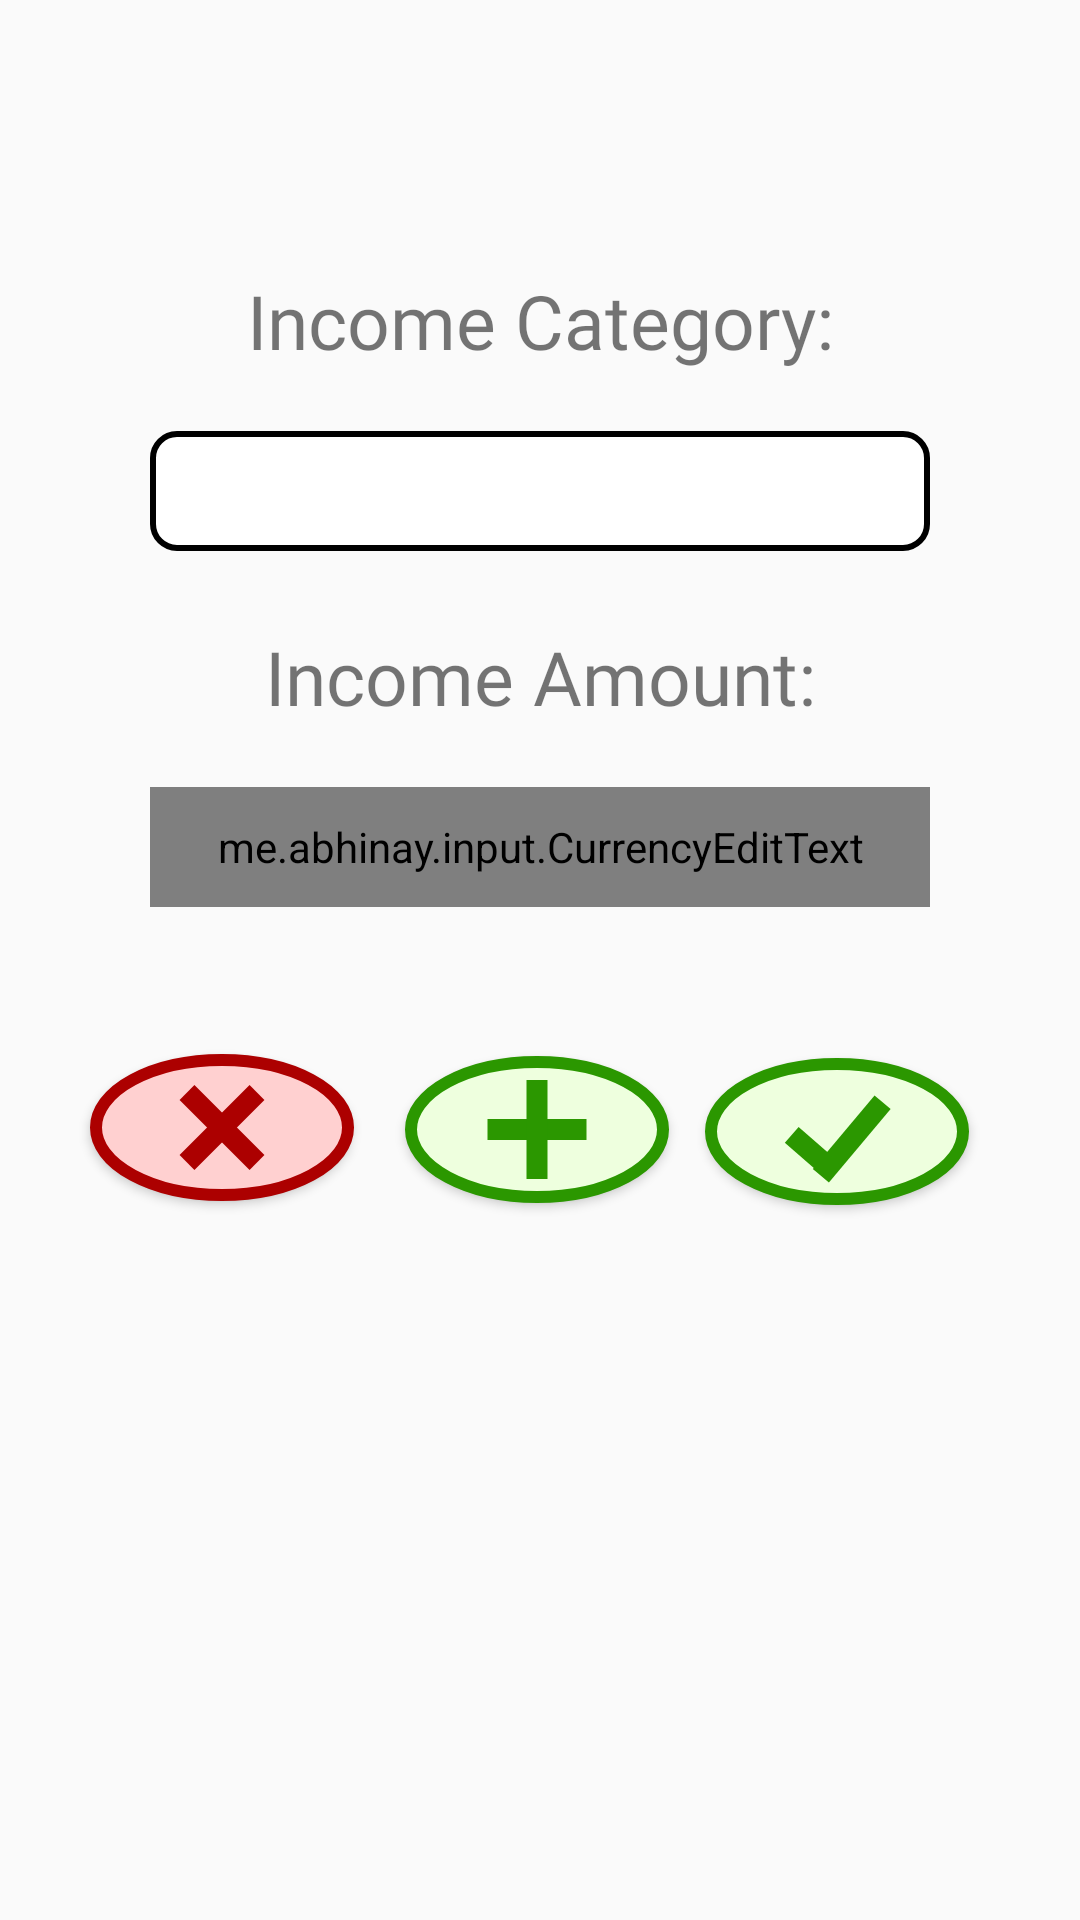

Reconstruct the res/layout file that produces this screen, plus the resources it refers to.
<!-- AndroidManifest.xml: application theme AppTheme -->
<!-- res/layout/add_income_layout.xml -->
<?xml version="1.0" encoding="utf-8"?>

<RelativeLayout xmlns:android="http://schemas.android.com/apk/res/android"
    android:layout_width="match_parent"
    android:layout_height="match_parent"
    android:background="@drawable/lime_green_background"
    android:theme="@style/AppTheme"
    android:fitsSystemWindows="true">
    <ScrollView
        android:layout_width="match_parent"
        android:layout_height="match_parent">
        <LinearLayout
            android:layout_width="match_parent"
            android:layout_height="match_parent"
            android:orientation="vertical">
            <TextView
                android:id="@+id/incCategoryTextView"
                android:layout_width="match_parent"
                android:layout_height="wrap_content"
                android:layout_alignParentTop="true"
                android:layout_alignParentStart="true"
                android:layout_alignParentEnd="true"
                android:layout_marginStart="30dp"
                android:layout_marginEnd="30dp"
                android:layout_marginTop="90dp"
                android:layout_marginBottom="5dp"
                android:text="Income Category:"
                android:gravity="center"
                android:textSize="25dp"
                android:fontFamily="@font/audiowide"/>
            <Spinner
                android:id="@+id/incSpinner"
                android:background="@drawable/spinner_background"
                android:popupBackground="@drawable/spinner_background"
                android:layout_width="match_parent"
                android:layout_height="40dp"
                android:gravity="center"
                android:layout_alignParentStart="true"
                android:layout_alignParentEnd="true"
                android:layout_alignParentTop="true"
                android:layout_alignParentBottom="true"
                android:textAlignment="center"
                android:layout_marginStart="50dp"
                android:layout_marginEnd="50dp"
                android:layout_marginTop="15dp"
                android:layout_marginBottom="5dp"
                android:layout_below="@+id/expTypeTextView"
                android:theme="@style/SpinnerTheme">
            </Spinner>
            <TextView
                android:id="@+id/incAmountTextView"
                android:layout_width="match_parent"
                android:layout_height="wrap_content"
                android:layout_alignParentStart="true"
                android:layout_alignParentEnd="true"
                android:layout_marginStart="40dp"
                android:layout_marginEnd="40dp"
                android:layout_marginTop="20dp"
                android:layout_marginBottom="5dp"
                android:text="Income Amount:"
                android:textSize="25dp"
                android:gravity="center"
                android:layout_below="@+id/expSpinner"
                android:fontFamily="@font/audiowide"/>
            <me.abhinay.input.CurrencyEditText
                android:id="@+id/incAmountEditText"
                android:layout_width="match_parent"
                android:layout_height="40dp"
                android:hint="$0.00"
                android:fontFamily="@font/audiowide"
                android:background="@drawable/spinner_background"
                android:layout_alignParentStart="true"
                android:layout_alignParentEnd="true"
                android:layout_alignParentBottom="true"
                android:layout_marginStart="50dp"
                android:layout_marginTop="15dp"
                android:textAlignment="center"
                android:layout_marginEnd="50dp"
                android:layout_marginBottom="-50dp"
                android:layout_below="@id/expAmountTextView"
                android:ems="10"
                android:inputType="numberDecimal" />
            <Button
                android:id="@+id/checkButton"
                android:layout_width="wrap_content"
                android:layout_height="wrap_content"
                android:layout_marginStart="235dp"
                android:layout_marginTop="100dp"
                android:layout_marginEnd="30dp"
                android:layout_marginBottom="0dp"
                android:background="@drawable/button_bg_check"
                android:padding="15dp">
            </Button>
            <Button
                android:id="@+id/plusButton"
                android:layout_width="wrap_content"
                android:layout_height="wrap_content"
                android:layout_marginStart="135dp"
                android:layout_marginTop="-50dp"
                android:layout_marginEnd="130dp"
                android:layout_marginBottom="10dp"
                android:background="@drawable/button_bg_round"
                android:padding="15dp"></Button>
            <Button
                android:id="@+id/crossButton"
                android:layout_width="wrap_content"
                android:layout_height="wrap_content"
                android:layout_marginStart="30dp"
                android:layout_marginTop="-60dp"
                android:layout_marginEnd="235dp"
                android:layout_marginBottom="10dp"
                android:background="@drawable/button_bg_cross"
                android:padding="15dp"
                ></Button>
        </LinearLayout>
    </ScrollView>
</RelativeLayout>
<!-- resources referenced by this layout -->
<resources>
  <!-- drawable button_bg_round (drawable) -->
  <?xml version="1.0" encoding="utf-8"?>
  
  <layer-list xmlns:android="http://schemas.android.com/apk/res/android">
      <item>
          <shape android:shape="oval">
              <stroke android:color="#2B9700" android:width="4dp" />
              <solid android:color="#EEFFDE"/>
              <size android:width="30dp" android:height="30dp"/>
          </shape>
      </item>
      <item android:gravity="center" android:width="40dp">
          <shape android:shape="line">
              <stroke android:width="7dp" android:color="#2B9700"/>
          </shape>
      </item>
      <item android:gravity="center" android:width="40dp" >
          <rotate
  
              android:fromDegrees="90"
              android:pivotX="50%"
              android:pivotY="50%"
              android:toDegrees="-90">
              <shape android:shape="line">
  
                  <stroke android:width="7dp" android:color="#2B9700" />
              </shape>
          </rotate>
      </item>
  </layer-list>
  <!-- drawable spinner_background (drawable) -->
  <?xml version="1.0" encoding="utf-8"?>
  
  <shape xmlns:android="http://schemas.android.com/apk/res/android"
      android:shape="rectangle">
      <solid android:color="#FFFFFF" />
      <corners android:radius="8dp" />
      <stroke
          android:color="#000000"
          android:width="2dp" />
  
  </shape>
  <style name="AppTheme" parent="Theme.AppCompat.Light.DarkActionBar">
          
          <item name="colorPrimary">@color/colorPrimary</item>
          <item name="colorPrimaryDark">@color/colorPrimaryDark</item>
          <item name="colorAccent">@color/colorAccent</item>
          <item name="android:windowAnimationStyle">@style/slideAllAnimation</item>
          <item name="bottomSheetDialogTheme">@style/AppBottomSheetDialogTheme</item>
          <item name="android:windowDisablePreview">true</item>
          <item name="android:dropDownListViewStyle">@style/SpinnerTheme</item>
      </style>
  <style name="SpinnerTheme" parent="Widget.AppCompat.ListView.DropDown">
          <item name="android:textSize">14dp</item>
          <item name="android:fontFamily">@font/audiowide</item>
          <item name="android:divider">#000000</item>
          <item name="android:dividerHeight">2dp</item>
      </style>
  <style name="slideAllAnimation" parent="@android:style/Animation.Activity">
          <item name="android:activityOpenEnterAnimation">@anim/slide_in_right</item>
          <item name="android:activityOpenExitAnimation">@anim/slide_out_left</item>
          <item name="android:activityCloseEnterAnimation">@anim/slide_in_left</item>
          <item name="android:activityCloseExitAnimation">@anim/slide_out_right</item>
      </style>
  <style name="AppBottomSheetDialogTheme" parent="Theme.Design.Light.BottomSheetDialog">
          <item name="bottomSheetStyle">@style/AppModalStyle</item>
      </style>
  <style name="AppModalStyle" parent="Widget.Design.BottomSheet.Modal">
          <item name="android:background">@drawable/bottom_sheet_drawable</item>
      </style>
  <!-- drawable bottom_sheet_drawable (drawable) -->
  <?xml version="1.0" encoding="UTF-8"?>
  
  <shape xmlns:android="http://schemas.android.com/apk/res/android">
      <solid android:color="#FFFFFF"/>
      <stroke android:width="5dp" android:color="#000000" />
      <corners android:radius="40dp"/>
      <padding android:left="0dp"
          android:top="0dp"
          android:right="0dp"
          android:bottom="0dp" />
  </shape>
  <!-- not gathered from this repository: default colours our renderer supplied (Android Studio template values) -->
  <color name="colorPrimary">#FF6200EE</color>
  <color name="colorPrimaryDark">#FF3700B3</color>
  <color name="colorAccent">#FF03DAC5</color>
</resources>
